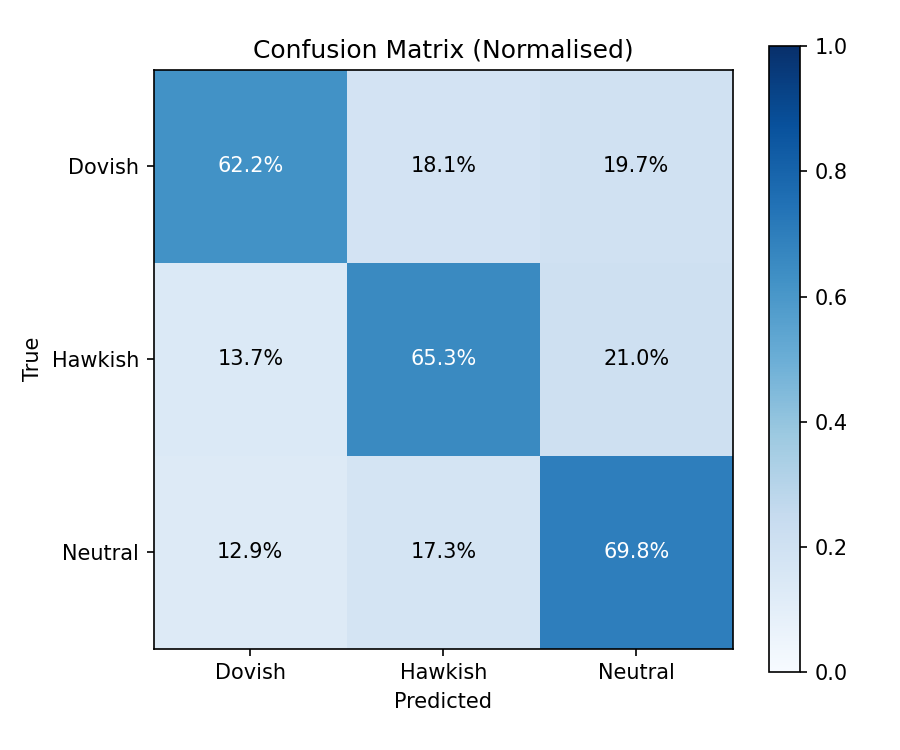

Data behind this chart, as committed beside it:
, Dovish, Hawkish, Neutral
Dovish, 0.6220, 0.1811, 0.1969
Hawkish, 0.1371, 0.6532, 0.2097
Neutral, 0.1289, 0.1733, 0.6978
